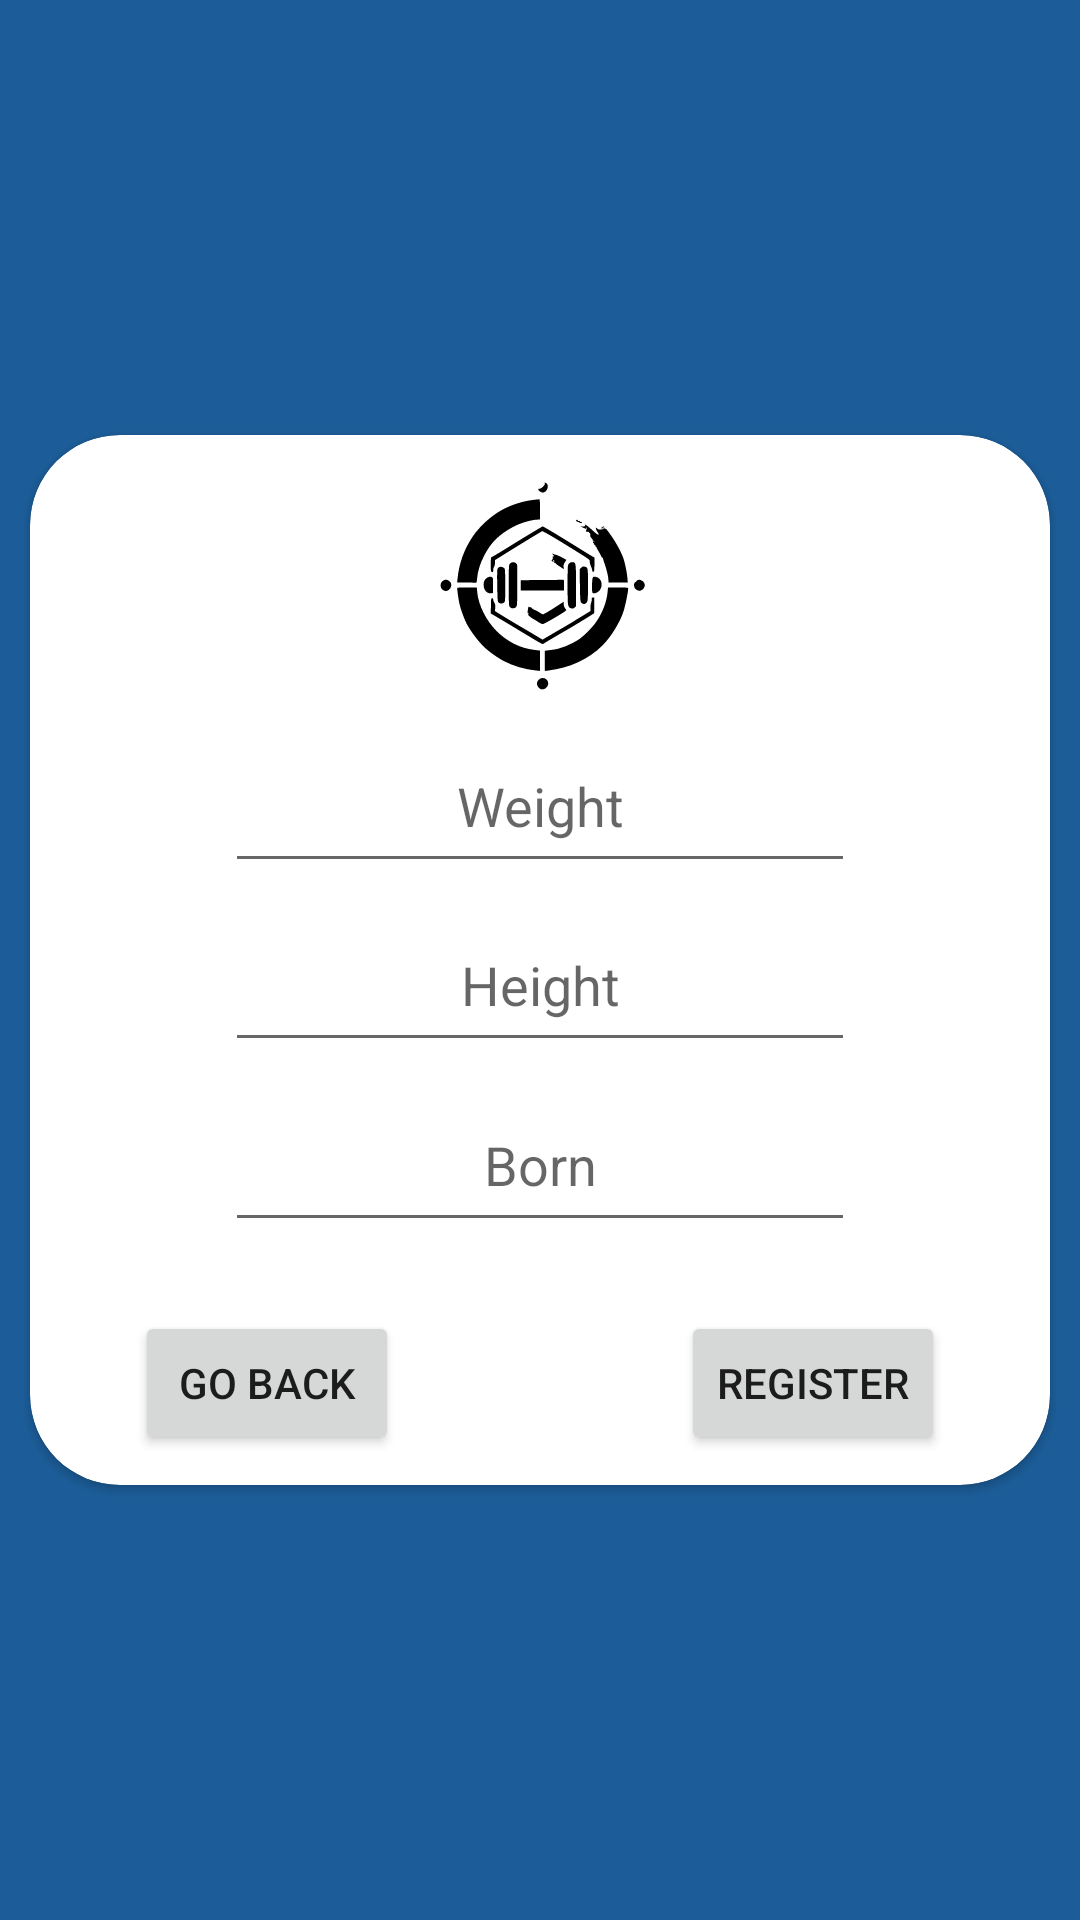

This screen was rendered from an Android layout file. Write that file and the resources it references.
<!-- AndroidManifest.xml: application theme AppTheme -->
<!-- res/layout/registerdata2.xml -->
<?xml version="1.0" encoding="utf-8"?>
<androidx.constraintlayout.widget.ConstraintLayout xmlns:android="http://schemas.android.com/apk/res/android"
    xmlns:app="http://schemas.android.com/apk/res-auto"
    android:layout_width="match_parent"
    android:layout_height="match_parent"
    android:background="@color/Tlo_gora"
    android:orientation="vertical">

    <androidx.cardview.widget.CardView
        android:id="@+id/registerDataCard"
        android:layout_width="match_parent"
        android:layout_height="350dp"
        android:layout_margin="10dp"
        android:layout_marginStart="10dp"
        android:layout_marginEnd="10dp"
        android:background="#FFFFFF"
        android:backgroundTint="#FFFFFF"
        app:cardBackgroundColor="#FFFFFF"
        app:cardCornerRadius="30dp"
        app:layout_constraintBottom_toBottomOf="parent"
        app:layout_constraintEnd_toEndOf="parent"
        app:layout_constraintStart_toStartOf="parent"
        app:layout_constraintTop_toTopOf="parent">

        <ImageView
            android:id="@+id/registerDataLogo"
            android:layout_width="100dp"
            android:layout_height="100dp"
            android:layout_gravity="center_horizontal"
            android:foregroundGravity="center"
            app:srcCompat="@drawable/logo" />

        <EditText
            android:id="@+id/registerWeight"
            android:layout_width="wrap_content"
            android:layout_height="wrap_content"
            android:layout_gravity="center_horizontal|center_vertical"
            android:layout_marginTop="-50dp"
            android:ems="10"
            android:gravity="center_horizontal"
            android:hint="Weight"
            android:inputType="number"
            android:minHeight="48dp" />

        <EditText
            android:id="@+id/registerHeight"
            android:layout_width="wrap_content"
            android:layout_height="wrap_content"
            android:layout_gravity="center_horizontal|center_vertical"
            android:layout_marginTop="10dp"
            android:ems="10"
            android:gravity="center_horizontal"
            android:hint="Height"
            android:inputType="number"
            android:minHeight="48dp" />

        <EditText
            android:id="@+id/registerDate"
            android:layout_width="wrap_content"
            android:layout_height="wrap_content"
            android:layout_gravity="center_horizontal|center_vertical"
            android:layout_marginTop="70dp"
            android:ems="10"
            android:gravity="center_horizontal"
            android:hint="Born"
            android:inputType="datetime|date"
            android:minHeight="48dp" />

        <Button
            android:id="@+id/finishRegisterButton"
            android:layout_width="wrap_content"
            android:layout_height="wrap_content"
            android:layout_gravity="bottom|end"
            android:layout_marginEnd="35dp"
            android:layout_marginBottom="10dp"
            android:text="Register" />

        <Button
            android:id="@+id/goBack2Button"
            android:layout_width="wrap_content"
            android:layout_height="wrap_content"
            android:layout_gravity="bottom|start"
            android:layout_marginStart="35dp"
            android:layout_marginBottom="10dp"
            android:text="Go Back" />
    </androidx.cardview.widget.CardView>
</androidx.constraintlayout.widget.ConstraintLayout>
<!-- resources referenced by this layout -->
<resources>
  <color name="Tlo_gora">#1C5D99</color>
  <!-- drawable logo: vector/xml drawable (drawable, 8745 chars, omitted) -->
  <style name="AppTheme" parent="Theme.AppCompat.Light.NoActionBar">
          
      </style>
</resources>
